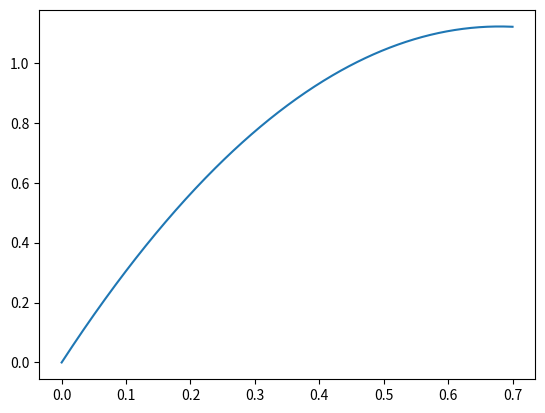
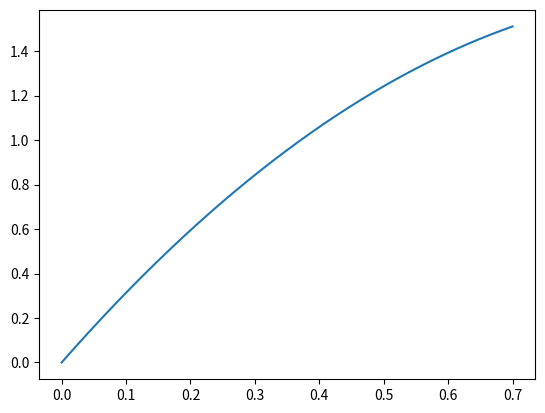
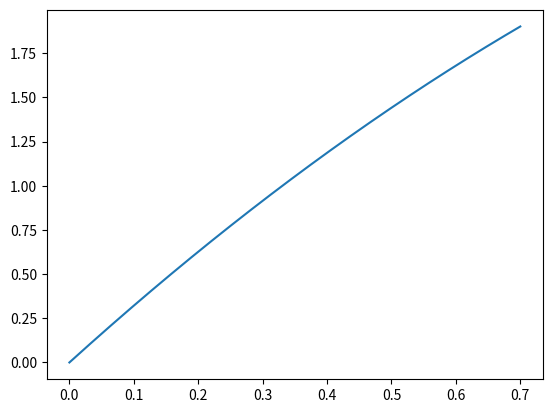

Recreate these plots in Python, in order. (Note: this script raises an exception after producing the figures.)
import numpy as np
import matplotlib.pyplot as plt
import csv
plt.close()
## Valeurs expérimentales

pi = np.pi
m = 247e-3
T2 = 1.2
T2_lst = np.linspace(1.4,2.3,3)
fd = 0.10
w0 = 275
J = 4e-4
R = 1.2e-2
g = 9.81
K_lst = np.array([T2*(np.exp(2*pi*fd)-1)/247e-3 for T2 in T2_lst])
K = T2*(np.exp(2*pi*fd)-1)/247e-3
Q = R*T2/J*(1-np.exp(-pi*fd))
tau = w0/Q
t = np.linspace(0,0.7,500)
leg = [str(T2) for T2 in T2_lst]

## Vitesse de rotation

def w(t):
    return 257 -11*t

## Trajectoire du diabolo : théorie

def y(t,K):
    return 0.5*(K-g)*t**2 + R*w0*t

Z = []
for i in range(len(K_lst)):
    Z.append(y(t, K_lst[i]))

for i in range(len(Z)):
    plt.plot(t,Z[i], label = leg[i])
    plt.show()

plt.legend()

## Durée de glissement
'''
def t_g(T2) :
    t_g = w0/(-g/R + (T2*(np.exp(2*pi*fd)-1)/m)/R + R*T2/J*(1-np.exp(-2*pi*fd)))
    return t_g

Tension2 = np.linspace(0.1,15,500)
T_G = t_g(Tension2)
plt.figure('tau(T2)')
plt.plot(Tension2,T_G)
plt.show()'''

## Récupération des données expérimentales
x1 = []
y1 = []

# Lire les données du fichier CSV
with open(r'D:\travail\traj.csv', 'r') as csvfile:
    plots = csv.reader(csvfile, delimiter=',')
    next(plots, None)  # saute l'en-tête si présent
    for row in plots:
        x1.append(float(row[0].replace(',', '.')))
        y1.append(float(row[1].replace(',', '.')))

Y1 = y1 - np.array([y1[0] for i in range(len(y1))])

x2 = []
y2 = []

# Lire les données du fichier CSV
with open(r'D:\travail\traj2.csv', 'r') as csvfile:
    plots = csv.reader(csvfile, delimiter=',')
    next(plots, None)  # saute l'en-tête si présent
    for row in plots:
        x2.append(float(row[0].replace(',', '.')))
        y2.append(float(row[1].replace(',', '.')))

Y2 = y2 - np.array([y2[0] for i in range(len(y2))])

x3 = []
y3 = []

# Lire les données du fichier CSV
with open(r'D:\travail\traj_diab_noir.csv', 'r') as csvfile:
    plots = csv.reader(csvfile, delimiter=',')
    next(plots, None)  # saute l'en-tête si présent
    for row in plots:
        x3.append(float(row[0].replace(',', '.')))
        y3.append(float(row[1].replace(',', '.')))

Y3 = y3 - np.array([y3[0] for i in range(len(y3))])


# Tracer le graphique de superposition
plt.plot(x1, Y1)
plt.plot(x2, Y2)

# Définir le titre et les étiquettes des axes
plt.title('Trajectoire verticale du diabolo')
plt.xlabel('t')
plt.ylabel('y(t)')

#Figure expérimentale
plt.figure('Trajectoire expérimentale')
plt.plot(x1, Y1)
plt.plot(x2, Y2)
plt.plot(x3,Y3)
plt.xlabel('t')
plt.ylabel('y(t)')

## Tracés pour la vitesse angulaire

temps =  [0,7.42,13.42]
om = [257,158,78.2]

temps2 = np.linspace(0,13.42,500)
W = w(temps2)

plt.figure("Vitesse angulaire en fonction du temps")
plt.plot(temps,om,'o')
plt.plot(temps2,W)
plt.legend(["Exp","Théo"], loc = 'center left')
plt.xlabel('t')
plt.ylabel('w(t)')
plt.plot()

# Afficher les graphique
plt.show()
